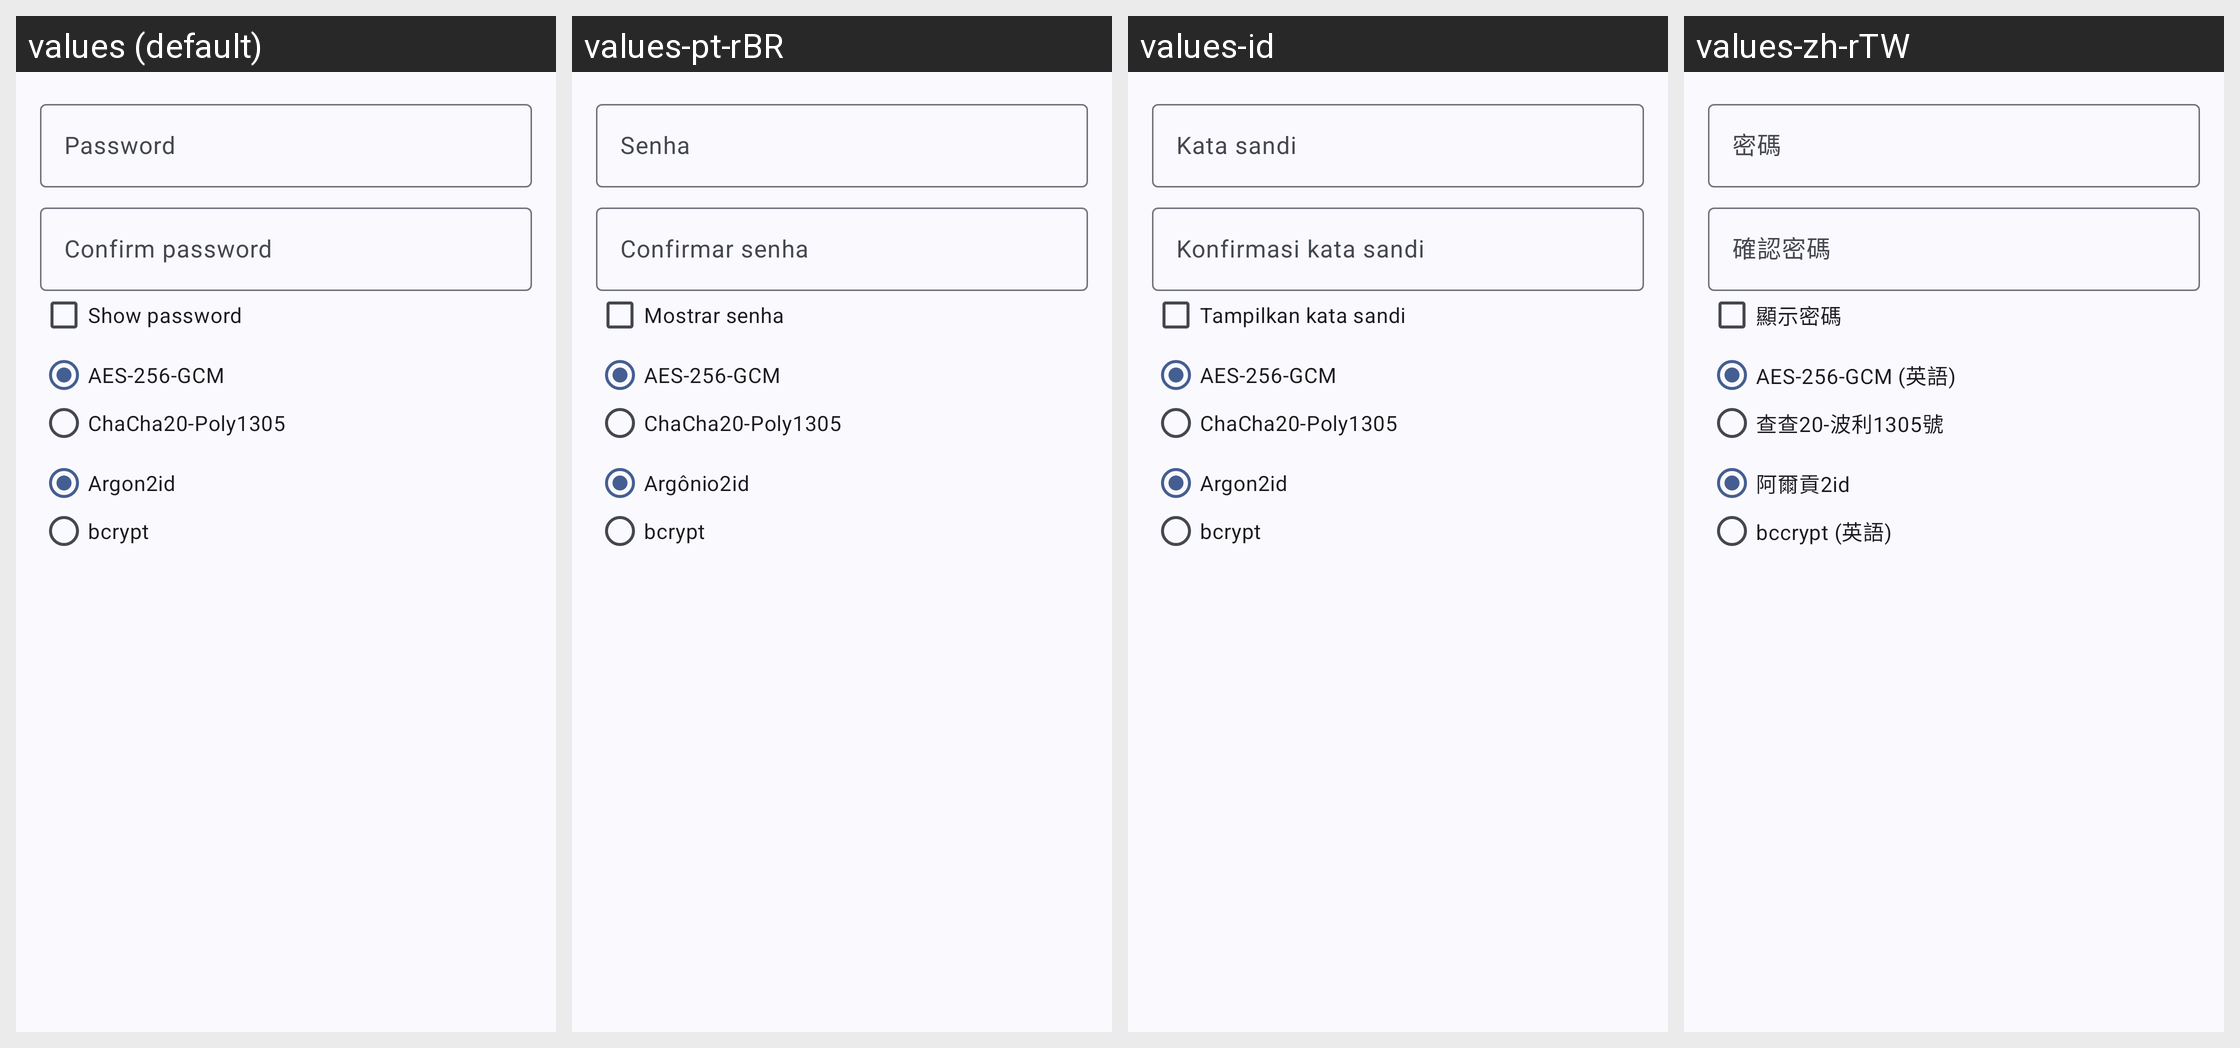

The Android screen above is rendered under several locales of the same app. Produce the string resources it draws, with the default and per-locale values.
Android screen res/layout/dialog_file_encrypt.xml rendered under 4 locales, left to right: values (default), values-pt-rBR, values-id, values-zh-rTW. Device: Nexus 5 (rendered at 1080×1920; each locale shown at half size, 540×960, under a caption strip naming it); theme Theme.WizeFiles.
Other locales in the repository, not shown: values-ar, values-de, values-fr, values-hi, values-ru, values-th, values-tr, values-ur, values-vi, values-zh-rCN.
Strings drawn on this screen, with the default value and each locale's value (text and hints the layout hard-codes, and strings that could not be matched under every locale, appear in the picture but are not listed):

file_crypto_password
  values: Password
  values-pt-rBR: Senha
  values-id: Kata sandi
  values-zh-rTW: 密碼

file_crypto_confirm_password
  values: Confirm password
  values-pt-rBR: Confirmar senha
  values-id: Konfirmasi kata sandi
  values-zh-rTW: 確認密碼

file_crypto_show_password
  values: Show password
  values-pt-rBR: Mostrar senha
  values-id: Tampilkan kata sandi
  values-zh-rTW: 顯示密碼

file_crypto_algorithm_aes
  values: AES-256-GCM
  values-pt-rBR: AES-256-GCM
  values-id: AES-256-GCM
  values-zh-rTW: AES-256-GCM (英語)

file_crypto_algorithm_chacha
  values: ChaCha20-Poly1305
  values-pt-rBR: ChaCha20-Poly1305
  values-id: ChaCha20-Poly1305
  values-zh-rTW: 查查20-波利1305號

file_crypto_kdf_argon2id
  values: Argon2id
  values-pt-rBR: Argônio2id
  values-id: Argon2id
  values-zh-rTW: 阿爾貢2id

file_crypto_kdf_bcrypt
  values: bcrypt
  values-pt-rBR: bcrypt
  values-id: bcrypt
  values-zh-rTW: bccrypt (英語)
